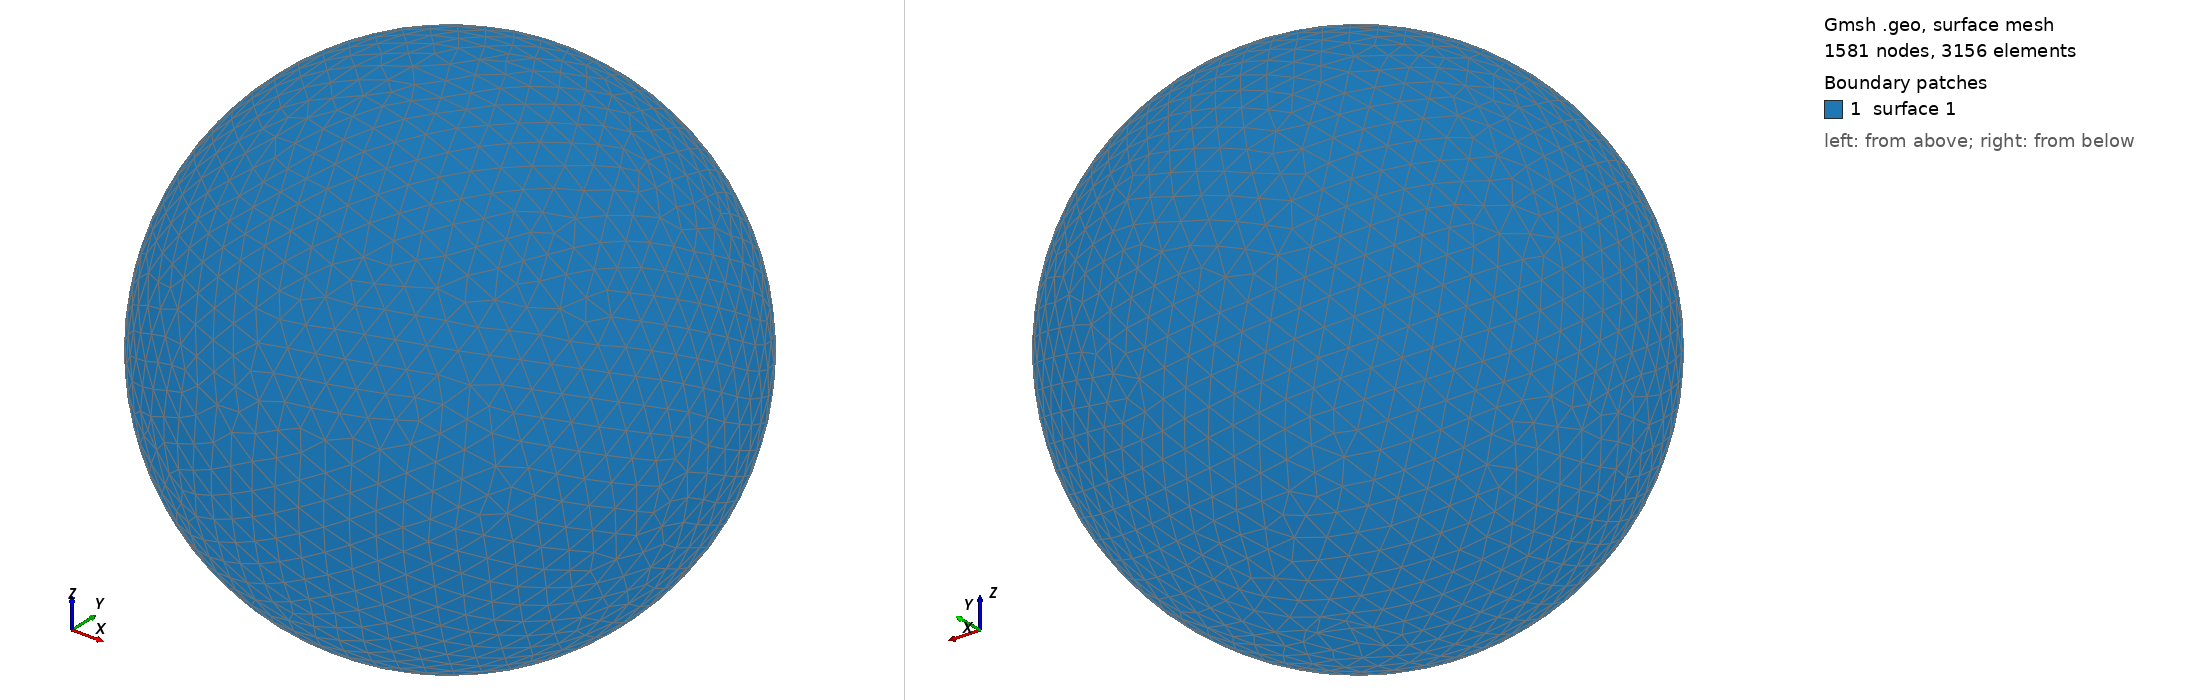

Gmsh geometry script, surface-meshed: 1581 nodes, 3156 surface elements. Boundary patches (legend numbers): 1 surface 1. Left view from above one corner, right view from below the opposite corner. The script declares no physical surfaces, so the legend lists its geometric surfaces. The drawing asked Gmsh for element sizes between 1% and 20% of the model's largest extent; the script's own settings can give other sizes.

=== shot1459.geo (drawn) ===
SetFactory("OpenCASCADE");
Point(1) = {0,0,0,0};
Sphere(1) = {0,0,0,0.05122000};
MeshSize{ PointsOf{ Surface{:}; } } = 0.005122000;
Mesh.ElementOrder=1;
Mesh.Format=39;
